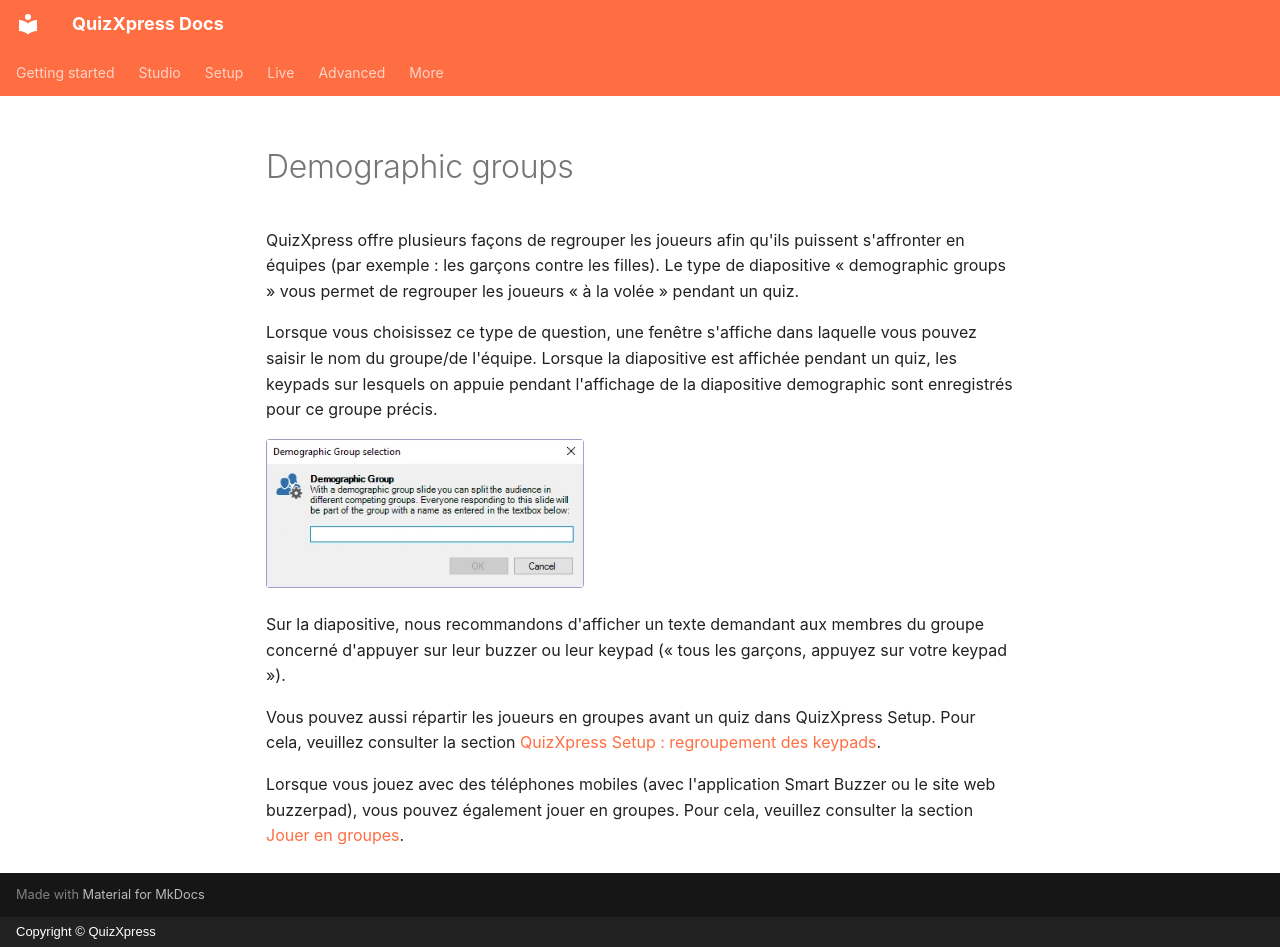

repository: gameshowcrew/quizxpress-docs · page: studio/slide-and-game-formats/demographic-groups.fr/index.html · generator: mkdocs · copyright: Copyright © QuizXpress

# Demographic groups

QuizXpress offre plusieurs façons de regrouper les joueurs afin qu'ils puissent s'affronter en équipes (par exemple : les garçons contre les filles). Le type de diapositive « demographic groups » vous permet de regrouper les joueurs « à la volée » pendant un quiz.

Lorsque vous choisissez ce type de question, une fenêtre s'affiche dans laquelle vous pouvez saisir le nom du groupe/de l'équipe. Lorsque la diapositive est affichée pendant un quiz, les keypads sur lesquels on appuie pendant l'affichage de la diapositive demographic sont enregistrés pour ce groupe précis.

![](../../assets/images/image60.webp){ width="318" loading=lazy }

Sur la diapositive, nous recommandons d'afficher un texte demandant aux membres du groupe concerné d'appuyer sur leur buzzer ou leur keypad (« tous les garçons, appuyez sur votre keypad »).

Vous pouvez aussi répartir les joueurs en groupes avant un quiz dans QuizXpress Setup. Pour cela, veuillez consulter la section [QuizXpress Setup : regroupement des keypads](../../setup/setting-up-teams-the-teams-tab-page.md#regrouper-les-keypads).

Lorsque vous jouez avec des téléphones mobiles (avec l'application Smart Buzzer ou le site web buzzerpad), vous pouvez également jouer en groupes. Pour cela, veuillez consulter la section [Jouer en groupes](../../setup/setting-up-mobile-keypad-support.md#jouer-en-groupes).
